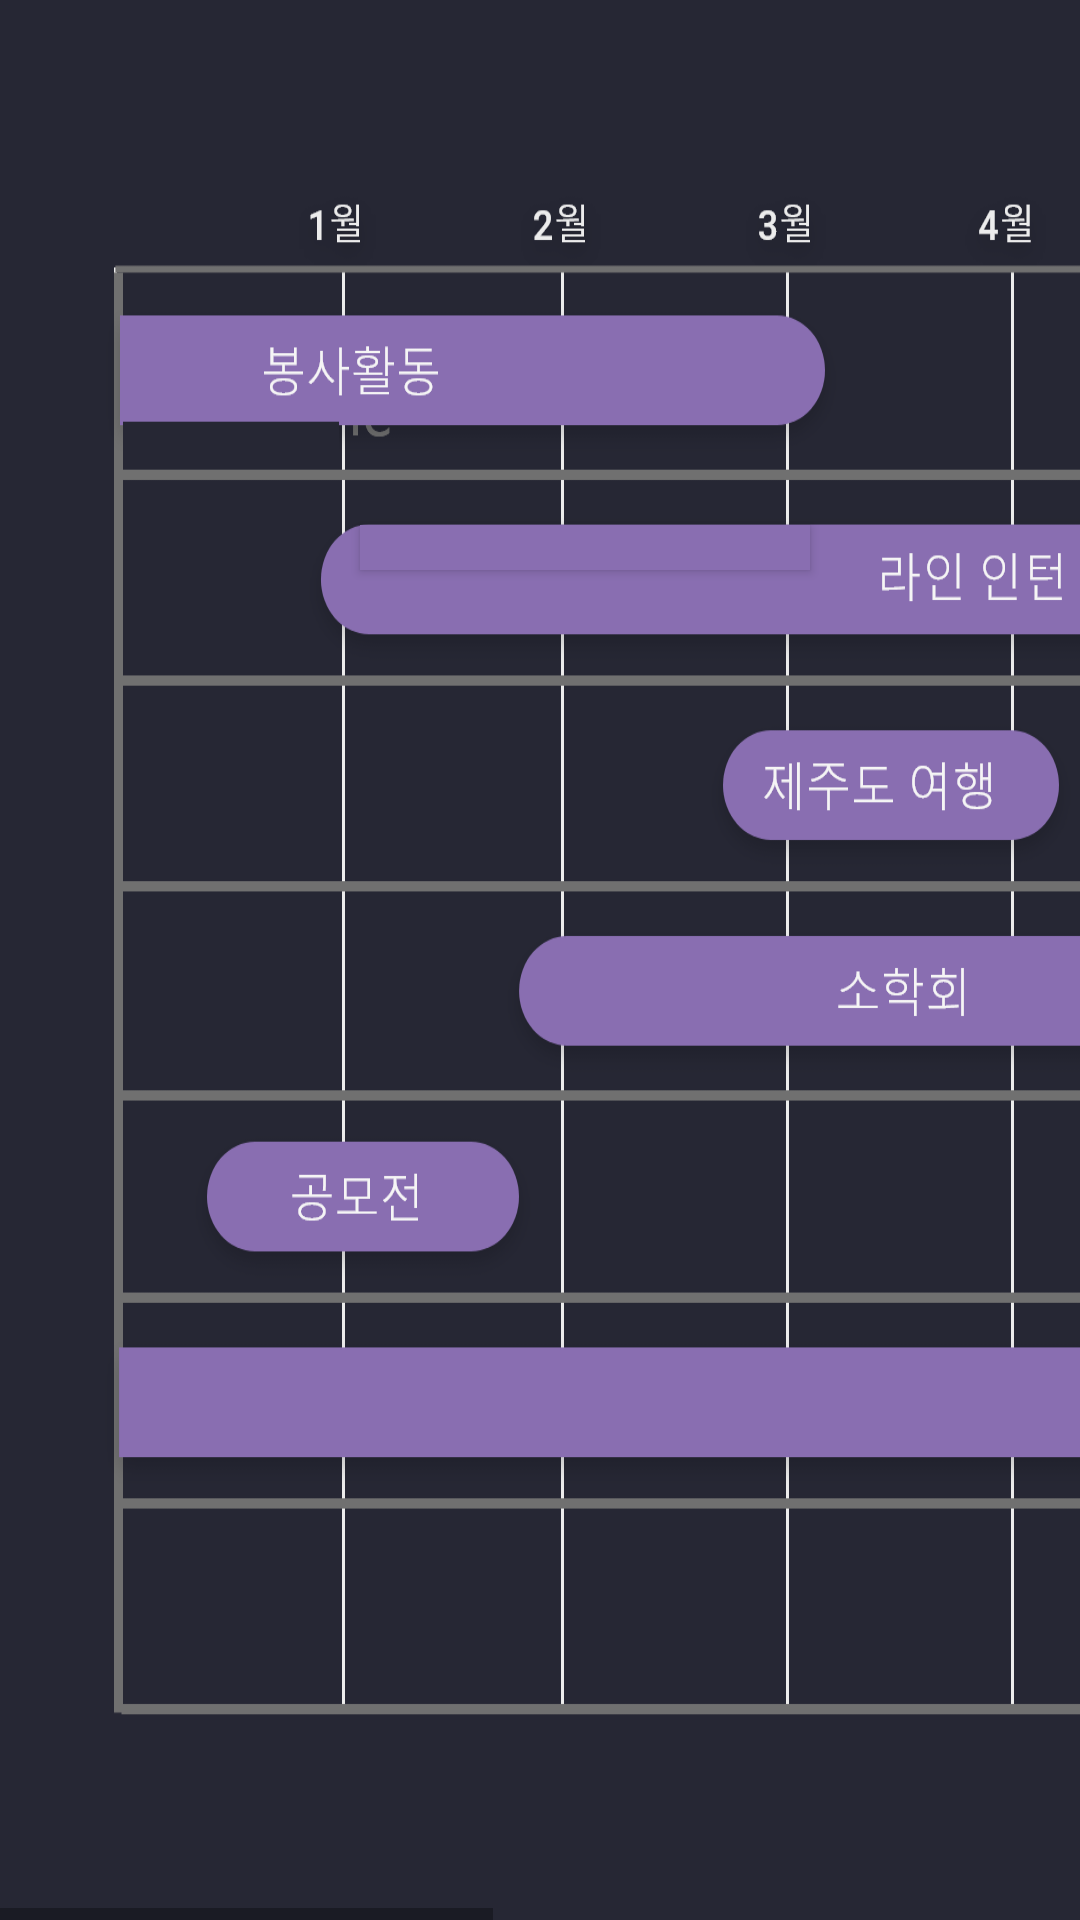

Here is an Android app screen rendered from its layout file. Give the layout XML and the strings, colors and styles it references.
<!-- AndroidManifest.xml: application theme AppTheme -->
<!-- res/layout/activity_main.xml -->
<?xml version="1.0" encoding="utf-8"?>
<android.support.v4.widget.DrawerLayout xmlns:android="http://schemas.android.com/apk/res/android"
    xmlns:app="http://schemas.android.com/apk/res-auto"
    xmlns:tools="http://schemas.android.com/tools"
    android:layout_width="match_parent"
    android:layout_height="match_parent"
    tools:context=".MainActivity">

    <HorizontalScrollView
        android:id="@+id/horizontalScrollView"
        android:layout_width="wrap_content"
        android:layout_height="0dp"
        app:layout_constraintBottom_toBottomOf="parent"
        app:layout_constraintStart_toStartOf="parent"
        app:layout_constraintTop_toTopOf="parent"
        app:layout_constraintVertical_bias="1.0">
        <LinearLayout
            android:layout_width="match_parent"
            android:layout_height="match_parent"
            android:background="@drawable/main_img"
            android:orientation="vertical">
            <Button
                android:id="@+id/btngura"
                android:layout_width="150dp"
                android:layout_height="15dp"
                android:layout_marginLeft="120dp"
                android:layout_marginTop="175dp"
                android:background="#896EB1"
                android:onClick="modifyClick"/>
        </LinearLayout>
    </HorizontalScrollView>

    <ListView
        android:id="@+id/list"
        android:layout_width="100dp"
        android:layout_height="match_parent"
        android:background="#ffffff"
        android:layout_gravity="start"
        ></ListView>
</android.support.v4.widget.DrawerLayout>
<!-- resources referenced by this layout -->
<resources>
  <!-- drawable main_img: png bitmap (drawable-hdpi, 36132 bytes) -->
  <style name="AppTheme" parent="Theme.AppCompat.Light.DarkActionBar">
          
          <item name="colorPrimary">@color/colorPrimary</item>
          <item name="colorPrimaryDark">@color/colorPrimaryDark</item>
          <item name="colorAccent">#7f72a5</item>
          <item name="android:actionBarSize">80dip</item>
          <item name="actionBarSize">80dip</item>
      </style>
  <!-- not gathered from this repository: default colours our renderer supplied (Android Studio template values) -->
  <color name="colorPrimary">#FF6200EE</color>
  <color name="colorPrimaryDark">#FF3700B3</color>
</resources>
